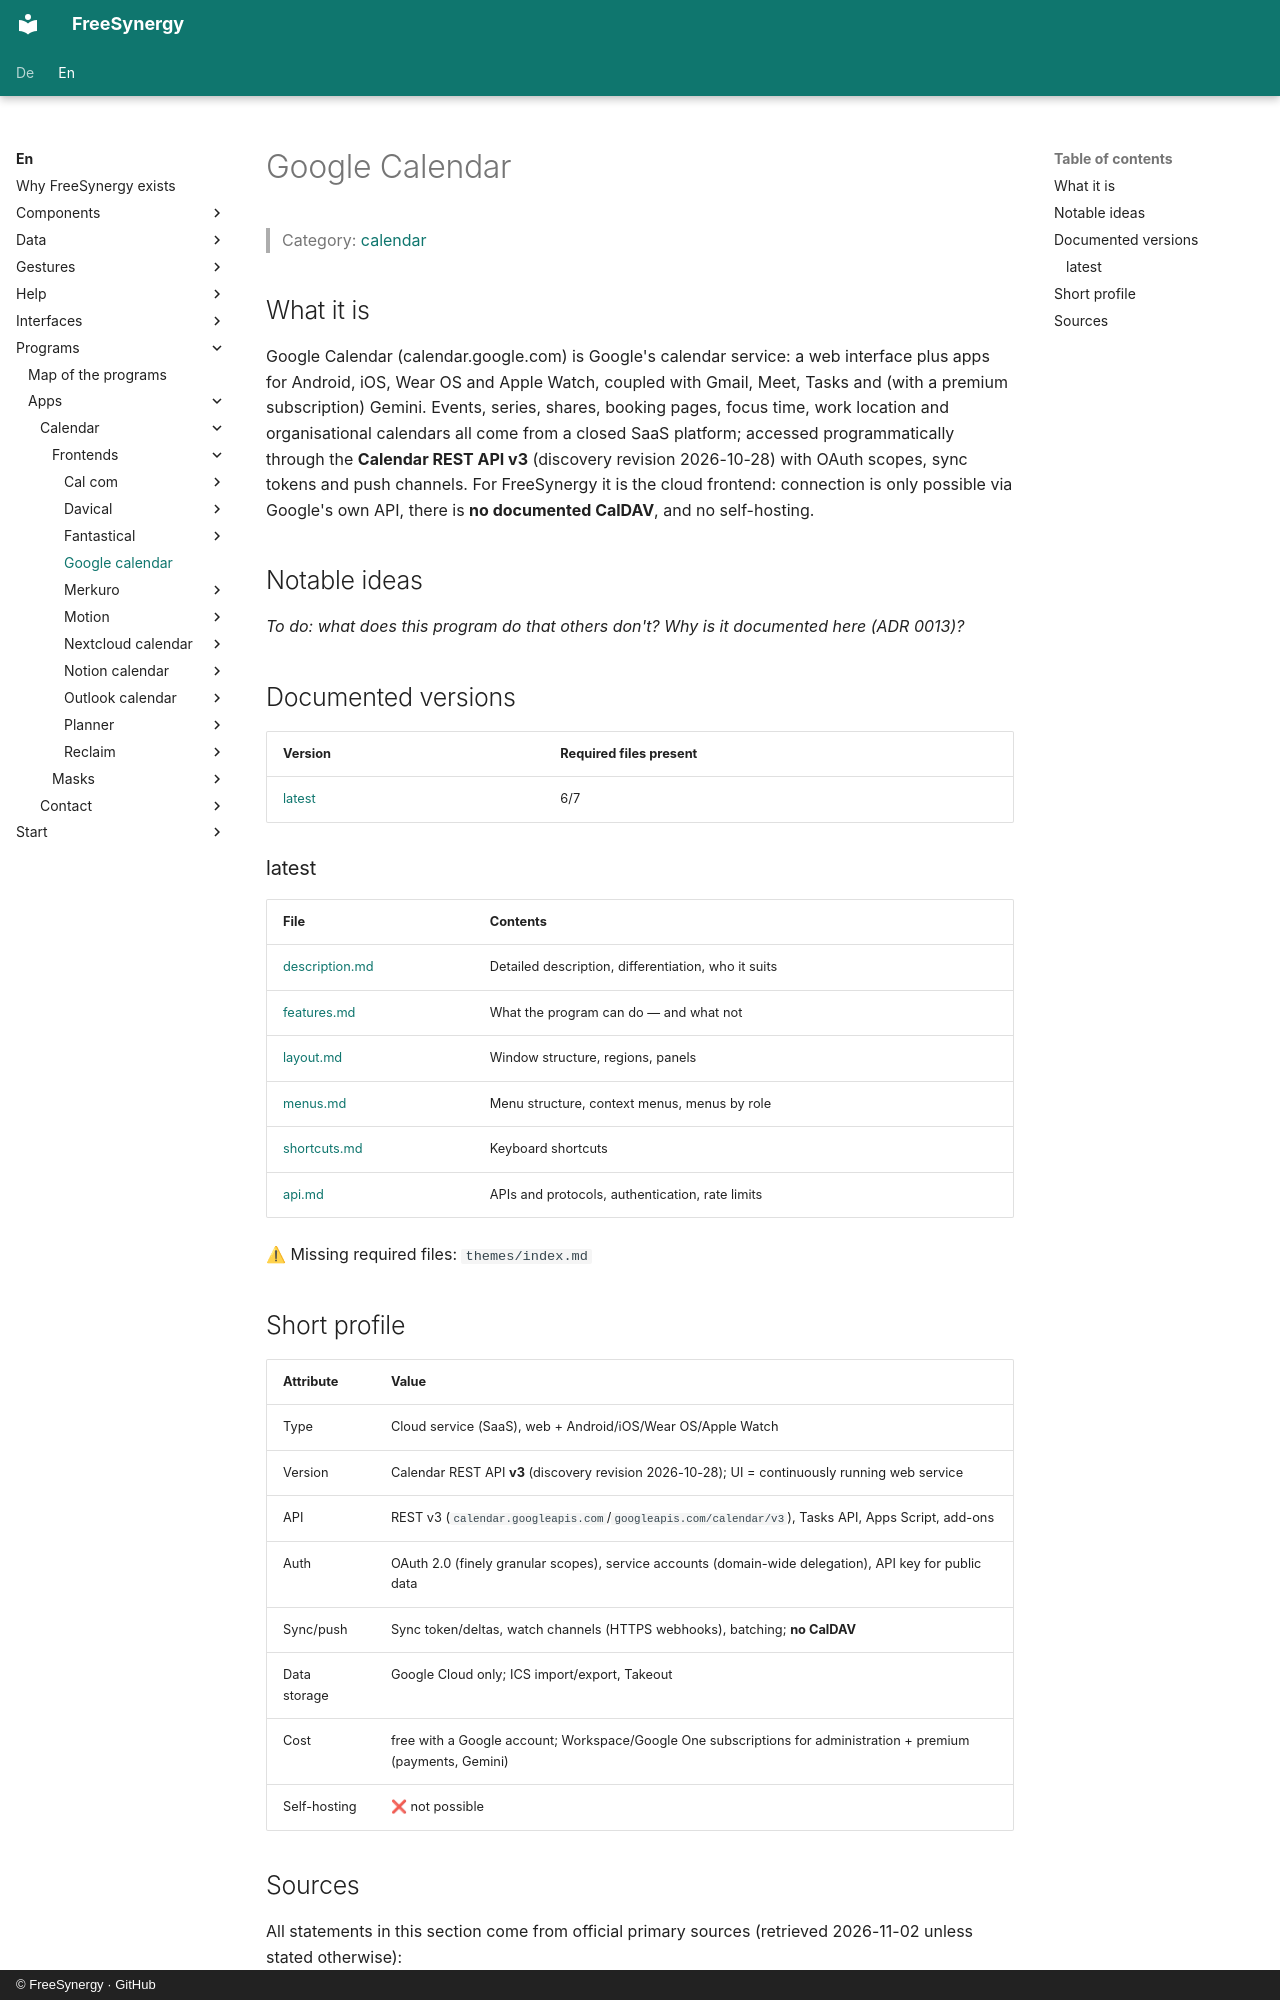

repository: FreeSynergy/fs-documentation · page: en/programs/apps/calendar/frontends/google-calendar/index.html · generator: mkdocs · copyright: © FreeSynergy · GitHub

# Google Calendar

> Category: [calendar](../../index.md)

## What it is

Google Calendar (calendar.google.com) is Google's calendar service: a web interface plus apps for Android, iOS, Wear OS and Apple Watch, coupled with Gmail, Meet, Tasks and (with a premium subscription) Gemini. Events, series, shares, booking pages, focus time, work location and organisational calendars all come from a closed SaaS platform; accessed programmatically through the **Calendar REST API v3** (discovery revision 2026-10-28) with OAuth scopes, sync tokens and push channels. For FreeSynergy it is the cloud frontend: connection is only possible via Google's own API, there is **no documented CalDAV**, and no self-hosting.

## Notable ideas

_To do: what does this program do that others don't? Why is it documented here (ADR 0013)?_

## Documented versions

<!-- gen:versions (scripts/gen_frontend_indexes.py) — edits inside are overwritten -->
| Version | Required files present |
|---------|------------------------|
| [latest](latest/description.md) | 6/7 |

### latest

| File | Contents |
|------|----------|
| [description.md](latest/description.md) | Detailed description, differentiation, who it suits |
| [features.md](latest/features.md) | What the program can do — and what not |
| [layout.md](latest/layout.md) | Window structure, regions, panels |
| [menus.md](latest/menus.md) | Menu structure, context menus, menus by role |
| [shortcuts.md](latest/shortcuts.md) | Keyboard shortcuts |
| [api.md](latest/api.md) | APIs and protocols, authentication, rate limits |

⚠ Missing required files: `themes/index.md`
<!-- /gen:versions -->

## Short profile

| Attribute | Value |
|-----------|-------|
| Type | Cloud service (SaaS), web + Android/iOS/Wear OS/Apple Watch |
| Version | Calendar REST API **v3** (discovery revision 2026-10-28); UI = continuously running web service |
| API | REST v3 (`calendar.googleapis.com`/`googleapis.com/calendar/v3`), Tasks API, Apps Script, add-ons |
| Auth | OAuth 2.0 (finely granular scopes), service accounts (domain-wide delegation), API key for public data |
| Sync/push | Sync token/deltas, watch channels (HTTPS webhooks), batching; **no CalDAV** |
| Data storage | Google Cloud only; ICS import/export, Takeout |
| Cost | free with a Google account; Workspace/Google One subscriptions for administration + premium (payments, Gemini) |
| Self-hosting | ❌ not possible |
